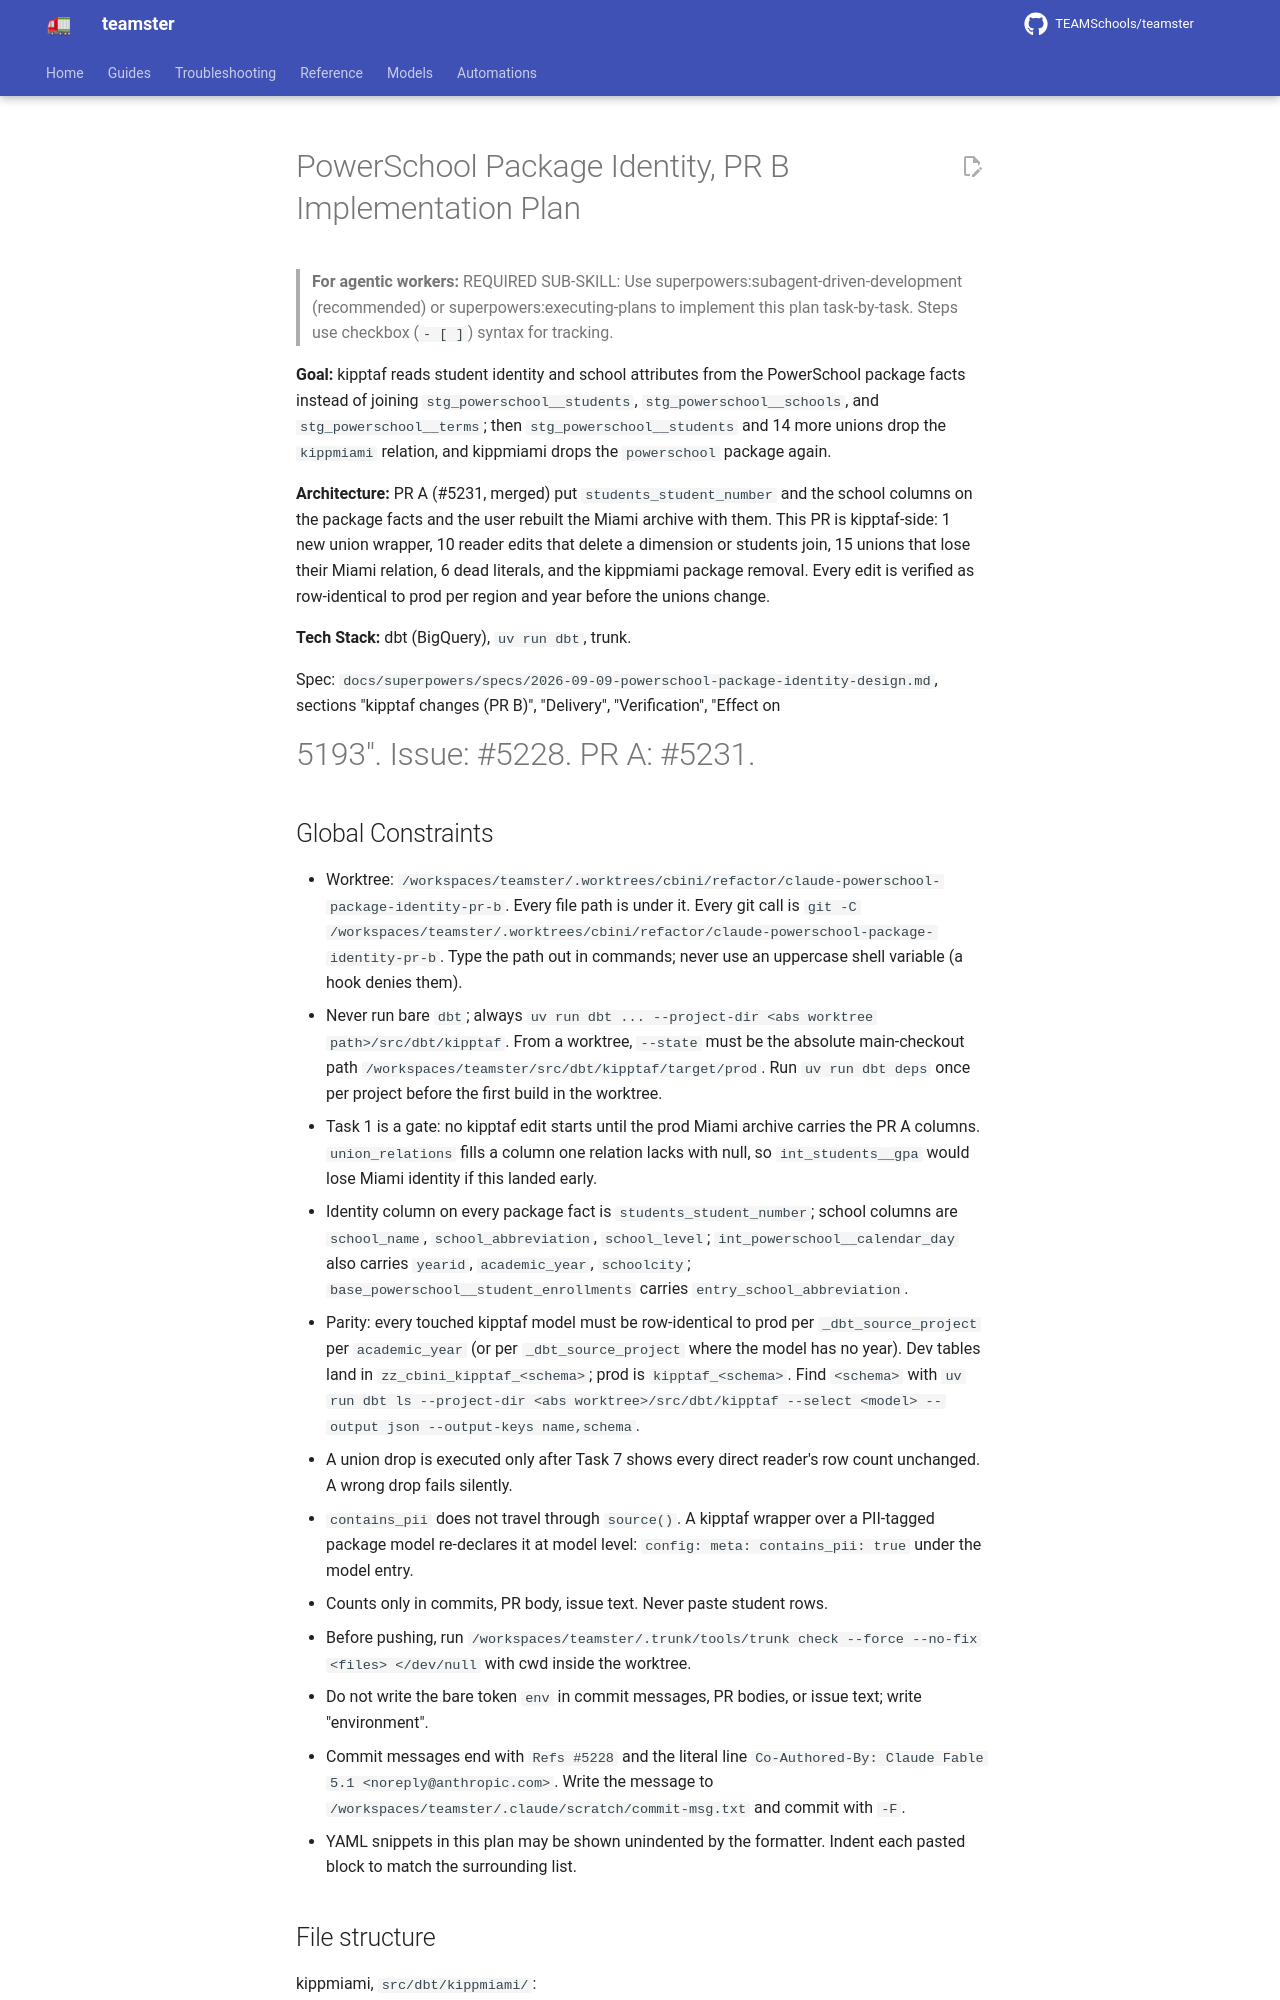

repository: TEAMSchools/teamster · page: superpowers/plans/2026-09-09-powerschool-package-identity-pr-b/index.html · generator: mkdocs

# PowerSchool Package Identity, PR B Implementation Plan

> **For agentic workers:** REQUIRED SUB-SKILL: Use
> superpowers:subagent-driven-development (recommended) or
> superpowers:executing-plans to implement this plan task-by-task. Steps use
> checkbox (`- [ ]`) syntax for tracking.

**Goal:** kipptaf reads student identity and school attributes from the
PowerSchool package facts instead of joining `stg_powerschool__students`,
`stg_powerschool__schools`, and `stg_powerschool__terms`; then
`stg_powerschool__students` and 14 more unions drop the `kippmiami` relation,
and kippmiami drops the `powerschool` package again.

**Architecture:** PR A (#5231, merged) put `students_student_number` and the
school columns on the package facts and the user rebuilt the Miami archive with
them. This PR is kipptaf-side: 1 new union wrapper, 10 reader edits that delete
a dimension or students join, 15 unions that lose their Miami relation, 6 dead
literals, and the kippmiami package removal. Every edit is verified as
row-identical to prod per region and year before the unions change.

**Tech Stack:** dbt (BigQuery), `uv run dbt`, trunk.

Spec:
`docs/superpowers/specs/2026-09-09-powerschool-package-identity-design.md`,
sections "kipptaf changes (PR B)", "Delivery", "Verification", "Effect on
#5193". Issue: #5228. PR A: #5231.

## Global Constraints

- Worktree:
  `/workspaces/teamster/.worktrees/cbini/refactor/claude-powerschool-package-identity-pr-b`.
  Every file path is under it. Every git call is
  `git -C /workspaces/teamster/.worktrees/cbini/refactor/claude-powerschool-package-identity-pr-b`.
  Type the path out in commands; never use an uppercase shell variable (a hook
  denies them).
- Never run bare `dbt`; always
  `uv run dbt ... --project-dir <abs worktree path>/src/dbt/kipptaf`. From a
  worktree, `--state` must be the absolute main-checkout path
  `/workspaces/teamster/src/dbt/kipptaf/target/prod`. Run `uv run dbt deps` once
  per project before the first build in the worktree.
- Task 1 is a gate: no kipptaf edit starts until the prod Miami archive carries
  the PR A columns. `union_relations` fills a column one relation lacks with
  null, so `int_students__gpa` would lose Miami identity if this landed early.
- Identity column on every package fact is `students_student_number`; school
  columns are `school_name`, `school_abbreviation`, `school_level`;
  `int_powerschool__calendar_day` also carries `yearid`, `academic_year`,
  `schoolcity`; `base_powerschool__student_enrollments` carries
  `entry_school_abbreviation`.
- Parity: every touched kipptaf model must be row-identical to prod per
  `_dbt_source_project` per `academic_year` (or per `_dbt_source_project` where
  the model has no year). Dev tables land in `zz_cbini_kipptaf_<schema>`; prod
  is `kipptaf_<schema>`. Find `<schema>` with
  `uv run dbt ls --project-dir <abs worktree>/src/dbt/kipptaf --select <model> --output json --output-keys name,schema`.
- A union drop is executed only after Task 7 shows every direct reader's row
  count unchanged. A wrong drop fails silently.
- `contains_pii` does not travel through `source()`. A kipptaf wrapper over a
  PII-tagged package model re-declares it at model level:
  `config: meta: contains_pii: true` under the model entry.
- Counts only in commits, PR body, issue text. Never paste student rows.
- Before pushing, run
  `/workspaces/teamster/.trunk/tools/trunk check --force --no-fix <files> </dev/null`
  with cwd inside the worktree.
- Do not write the bare token `env` in commit messages, PR bodies, or issue
  text; write "environment".
- Commit messages end with `Refs #5228` and the literal line
  `Co-Authored-By: Claude Fable 5.1 <noreply@anthropic.com>`. Write the message
  to `/workspaces/teamster/.claude/scratch/commit-msg.txt` and commit with `-F`.
- YAML snippets in this plan may be shown unindented by the formatter. Indent
  each pasted block to match the surrounding list.
